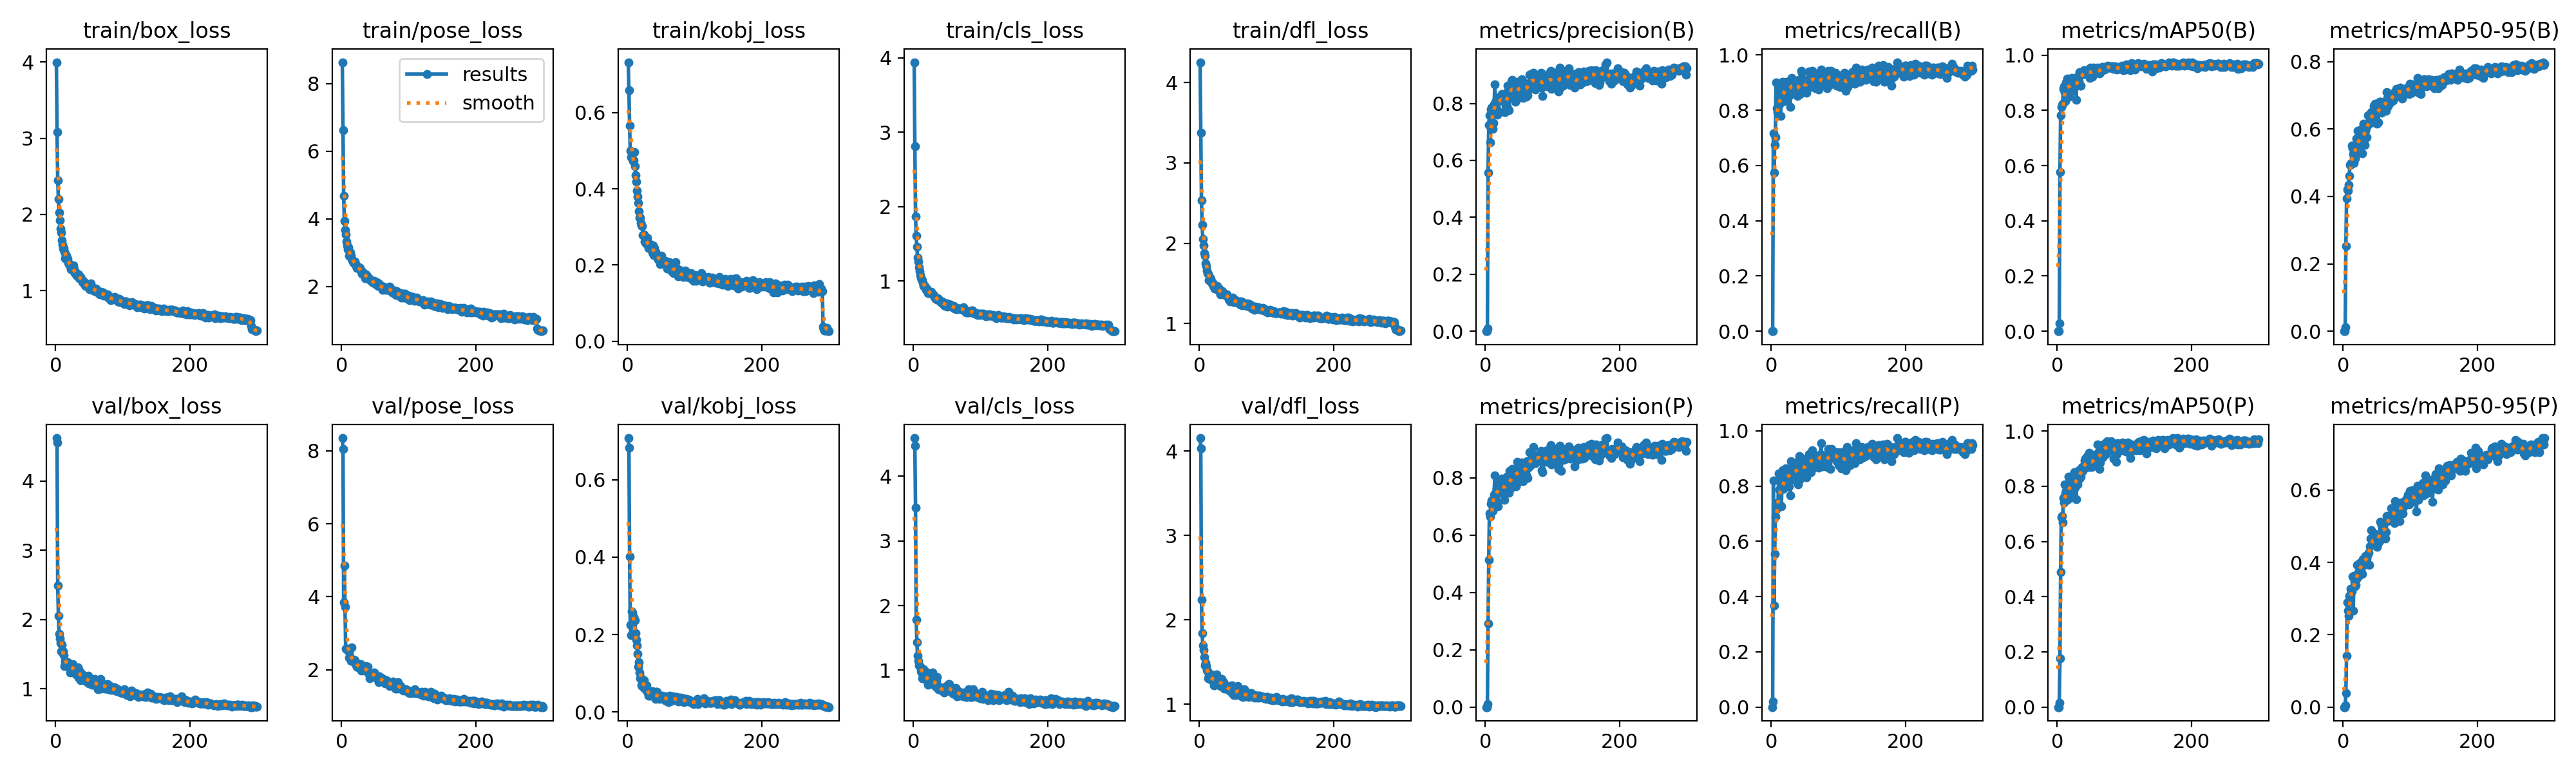

The data file committed next to this chart (first rows):
epoch, time, train/box_loss, train/pose_loss, train/kobj_loss, train/cls_loss, train/dfl_loss, metrics/precision(B), metrics/recall(B), metrics/mAP50(B), metrics/mAP50-95(B), metrics/precision(P), metrics/recall(P), metrics/mAP50(P), metrics/mAP50-95(P), val/box_loss, val/pose_loss, val/kobj_loss, val/cls_loss, val/dfl_loss, lr/pg0, lr/pg1, lr/pg2
1, 11.3, 3.998, 8.631, 0.7325, 3.943, 4.253, 0, 0, 0, 0, 0, 0, 0, 0, 4.621, 8.346, 0.7075, 4.592, 4.154, 0.0005, 0.0005, 0.0005
2, 19.31, 3.08, 6.624, 0.6593, 2.812, 3.372, 0, 0, 0, 0, 0.00031, 0.01935, 0.00016, 2e-05, 4.559, 8.05, 0.6832, 4.477, 4.035, 0.001017, 0.001017, 0.001017
3, 23.88, 2.448, 4.672, 0.5652, 1.868, 2.53, 0.01007, 0.7161, 0.02911, 0.01119, 0.01152, 0.8194, 0.01606, 0.00535, 2.492, 3.854, 0.4018, 3.513, 2.239, 0.001531, 0.001531, 0.001531
4, 29.83, 2.2, 3.937, 0.5008, 1.609, 2.229, 0.5573, 0.5742, 0.5768, 0.2524, 0.2909, 0.3677, 0.1774, 0.03931, 2.053, 4.849, 0.2251, 1.783, 1.843, 0.001982, 0.001982, 0.001982
5, 35.98, 2.024, 3.677, 0.4838, 1.462, 2.05, 0.7236, 0.6756, 0.7832, 0.3938, 0.5137, 0.5548, 0.4898, 0.1425, 1.796, 3.73, 0.1987, 1.436, 1.698, 0.001976, 0.001976, 0.001976
6, 42.71, 1.926, 3.533, 0.495, 1.314, 1.973, 0.7573, 0.7032, 0.8136, 0.4215, 0.6762, 0.6903, 0.6869, 0.2893, 1.726, 2.573, 0.261, 1.228, 1.638, 0.00197, 0.00197, 0.00197
7, 48.22, 1.813, 3.319, 0.4788, 1.258, 1.876, 0.6626, 0.8997, 0.8193, 0.4161, 0.6654, 0.7161, 0.6929, 0.2662, 1.658, 2.56, 0.2565, 1.146, 1.56, 0.001964, 0.001964, 0.001964
8, 52.94, 1.762, 3.209, 0.4734, 1.184, 1.843, 0.7792, 0.8065, 0.8233, 0.4339, 0.7083, 0.7355, 0.6702, 0.252, 1.544, 2.581, 0.2393, 1.074, 1.457, 0.001958, 0.001958, 0.001958
9, 58.91, 1.662, 3.089, 0.4747, 1.134, 1.748, 0.785, 0.7935, 0.8772, 0.4612, 0.7212, 0.729, 0.7572, 0.3079, 1.639, 2.557, 0.245, 1.064, 1.49, 0.001952, 0.001952, 0.001952
10, 65.75, 1.603, 3.147, 0.4965, 1.083, 1.719, 0.7717, 0.8129, 0.8871, 0.4935, 0.7143, 0.7421, 0.7413, 0.3056, 1.524, 2.508, 0.239, 1.056, 1.448, 0.001946, 0.001946, 0.001946
11, 71.18, 1.551, 2.897, 0.4603, 1.042, 1.66, 0.7117, 0.8759, 0.8661, 0.4974, 0.6844, 0.8452, 0.8076, 0.328, 1.544, 2.325, 0.2376, 0.9808, 1.402, 0.00194, 0.00194, 0.00194
12, 76.67, 1.557, 2.909, 0.4356, 1.022, 1.631, 0.7302, 0.8206, 0.834, 0.4955, 0.7016, 0.7888, 0.773, 0.3198, 1.483, 2.312, 0.2029, 0.9678, 1.388, 0.001934, 0.001934, 0.001934
13, 82.23, 1.507, 3, 0.4194, 1.007, 1.619, 0.7959, 0.8452, 0.901, 0.5498, 0.7399, 0.7871, 0.7836, 0.3192, 1.331, 2.316, 0.1864, 0.871, 1.309, 0.001928, 0.001928, 0.001928
14, 88.47, 1.426, 2.906, 0.395, 0.9789, 1.541, 0.8664, 0.7806, 0.8907, 0.5434, 0.8075, 0.729, 0.798, 0.3602, 1.401, 2.243, 0.1717, 0.9484, 1.326, 0.001922, 0.001922, 0.001922
15, 94.18, 1.473, 2.817, 0.3799, 0.9354, 1.542, 0.8056, 0.8581, 0.9159, 0.5255, 0.7481, 0.728, 0.752, 0.2669, 1.371, 2.609, 0.1509, 1.018, 1.321, 0.001916, 0.001916, 0.001916
16, 99.25, 1.454, 2.78, 0.3625, 0.9439, 1.573, 0.7897, 0.8724, 0.8676, 0.4994, 0.7499, 0.8319, 0.7779, 0.3627, 1.372, 2.253, 0.1168, 0.9801, 1.298, 0.00191, 0.00191, 0.00191
17, 104.9, 1.43, 2.734, 0.3414, 0.9291, 1.554, 0.81, 0.9032, 0.9058, 0.5393, 0.7643, 0.8581, 0.8343, 0.3479, 1.333, 2.254, 0.1291, 0.9327, 1.291, 0.001904, 0.001904, 0.001904
18, 111.6, 1.416, 2.695, 0.3236, 0.9146, 1.516, 0.7607, 0.8323, 0.8498, 0.5122, 0.7143, 0.7902, 0.7695, 0.3338, 1.381, 2.286, 0.1019, 0.9261, 1.355, 0.001898, 0.001898, 0.001898
19, 116.8, 1.367, 2.7, 0.3235, 0.8851, 1.498, 0.7743, 0.8323, 0.866, 0.5222, 0.701, 0.8015, 0.7579, 0.3383, 1.372, 2.254, 0.08657, 0.9785, 1.328, 0.001892, 0.001892, 0.001892
20, 121.5, 1.352, 2.727, 0.3107, 0.8985, 1.503, 0.8185, 0.8729, 0.9126, 0.5716, 0.7877, 0.8194, 0.8342, 0.353, 1.311, 2.252, 0.08845, 0.852, 1.273, 0.001886, 0.001886, 0.001886
21, 126.6, 1.347, 2.663, 0.3036, 0.8702, 1.466, 0.8211, 0.871, 0.8965, 0.5674, 0.782, 0.8099, 0.8036, 0.3926, 1.347, 2.147, 0.06864, 0.8283, 1.314, 0.00188, 0.00188, 0.00188
22, 133.3, 1.327, 2.601, 0.3018, 0.8337, 1.461, 0.8233, 0.9018, 0.9169, 0.5954, 0.7806, 0.8645, 0.8282, 0.3691, 1.232, 2.136, 0.07464, 0.776, 1.221, 0.001874, 0.001874, 0.001874
23, 138.4, 1.277, 2.551, 0.2788, 0.8396, 1.438, 0.8093, 0.9035, 0.8876, 0.551, 0.7468, 0.8374, 0.7608, 0.3614, 1.293, 2.084, 0.06632, 0.8416, 1.257, 0.001868, 0.001868, 0.001868
24, 143.8, 1.28, 2.581, 0.2796, 0.8456, 1.461, 0.8337, 0.8839, 0.9087, 0.563, 0.7972, 0.8452, 0.8201, 0.3987, 1.328, 2.065, 0.08269, 0.8091, 1.308, 0.001862, 0.001862, 0.001862
25, 148.3, 1.299, 2.567, 0.261, 0.8503, 1.447, 0.812, 0.8918, 0.8989, 0.5675, 0.7772, 0.8516, 0.8512, 0.3972, 1.359, 2.102, 0.05987, 0.8079, 1.352, 0.001856, 0.001856, 0.001856
26, 155.6, 1.331, 2.552, 0.2663, 0.8515, 1.469, 0.8249, 0.851, 0.8967, 0.5595, 0.7682, 0.8, 0.7942, 0.3804, 1.287, 2.153, 0.06977, 0.8457, 1.286, 0.00185, 0.00185, 0.00185
27, 160.5, 1.284, 2.545, 0.256, 0.8256, 1.432, 0.8312, 0.8903, 0.9133, 0.6, 0.7911, 0.8581, 0.8416, 0.3944, 1.275, 2.089, 0.06394, 0.7925, 1.252, 0.001844, 0.001844, 0.001844
28, 166.1, 1.229, 2.479, 0.2605, 0.8224, 1.412, 0.77, 0.8129, 0.8386, 0.5278, 0.7231, 0.7677, 0.7542, 0.3675, 1.313, 2.147, 0.06909, 0.9665, 1.286, 0.001838, 0.001838, 0.001838
29, 172, 1.244, 2.436, 0.272, 0.818, 1.434, 0.7693, 0.9097, 0.8912, 0.5822, 0.7523, 0.8903, 0.8401, 0.4083, 1.266, 1.978, 0.05316, 0.8028, 1.276, 0.001832, 0.001832, 0.001832
30, 178.8, 1.218, 2.382, 0.2624, 0.8047, 1.411, 0.7921, 0.9161, 0.9218, 0.6148, 0.7526, 0.8635, 0.8072, 0.3928, 1.207, 2.112, 0.05002, 0.7721, 1.222, 0.001826, 0.001826, 0.001826
31, 183.9, 1.198, 2.427, 0.2444, 0.7835, 1.366, 0.8383, 0.903, 0.9081, 0.5869, 0.8022, 0.8635, 0.8435, 0.4076, 1.23, 2.041, 0.04187, 0.8498, 1.216, 0.00182, 0.00182, 0.00182
32, 189.6, 1.204, 2.394, 0.2484, 0.7754, 1.393, 0.7893, 0.894, 0.9055, 0.5524, 0.7665, 0.8681, 0.857, 0.4079, 1.28, 2.023, 0.04557, 0.7903, 1.271, 0.001814, 0.001814, 0.001814
33, 196, 1.196, 2.33, 0.2504, 0.7615, 1.375, 0.8614, 0.8822, 0.9389, 0.5946, 0.8049, 0.8258, 0.8281, 0.4188, 1.31, 1.996, 0.04721, 0.7462, 1.3, 0.001808, 0.001808, 0.001808
34, 202.4, 1.216, 2.376, 0.2494, 0.7799, 1.407, 0.8174, 0.8839, 0.8908, 0.603, 0.8003, 0.853, 0.8504, 0.3969, 1.163, 1.981, 0.0417, 0.8279, 1.209, 0.001802, 0.001802, 0.001802
35, 207.7, 1.163, 2.242, 0.2526, 0.7521, 1.379, 0.7761, 0.8947, 0.8901, 0.576, 0.7486, 0.8646, 0.8343, 0.4149, 1.261, 2.013, 0.04598, 0.8944, 1.262, 0.001796, 0.001796, 0.001796
36, 213.2, 1.159, 2.346, 0.2419, 0.7645, 1.364, 0.8546, 0.8721, 0.929, 0.613, 0.8231, 0.8404, 0.851, 0.3957, 1.215, 2.094, 0.04559, 0.7585, 1.259, 0.00179, 0.00179, 0.00179
37, 218.4, 1.183, 2.343, 0.2331, 0.7579, 1.36, 0.8598, 0.871, 0.9385, 0.6401, 0.7691, 0.871, 0.8695, 0.4233, 1.124, 2.014, 0.05479, 0.707, 1.183, 0.001784, 0.001784, 0.001784
38, 225.3, 1.151, 2.301, 0.2513, 0.7467, 1.353, 0.8247, 0.8801, 0.9359, 0.6135, 0.7836, 0.8413, 0.8554, 0.4274, 1.194, 1.982, 0.044, 0.7427, 1.218, 0.001778, 0.001778, 0.001778
39, 230.5, 1.147, 2.254, 0.2257, 0.7372, 1.354, 0.8779, 0.8516, 0.9326, 0.6172, 0.7663, 0.8887, 0.8642, 0.3923, 1.211, 2.092, 0.04481, 0.7167, 1.216, 0.001772, 0.001772, 0.001772
40, 236.5, 1.113, 2.253, 0.2452, 0.7274, 1.364, 0.8823, 0.8645, 0.9451, 0.6335, 0.8296, 0.8065, 0.8656, 0.444, 1.164, 1.91, 0.04034, 0.6989, 1.18, 0.001766, 0.001766, 0.001766
41, 241.6, 1.131, 2.248, 0.2355, 0.718, 1.362, 0.8423, 0.9097, 0.9453, 0.6235, 0.8121, 0.8774, 0.8942, 0.4655, 1.182, 1.894, 0.04275, 0.7011, 1.206, 0.00176, 0.00176, 0.00176
42, 247.9, 1.107, 2.193, 0.2349, 0.7047, 1.337, 0.8438, 0.9064, 0.9322, 0.65, 0.8141, 0.9097, 0.9001, 0.4885, 1.132, 1.771, 0.03472, 0.705, 1.173, 0.001754, 0.001754, 0.001754
43, 253.6, 1.109, 2.188, 0.23, 0.7236, 1.329, 0.8588, 0.8581, 0.9396, 0.6291, 0.8003, 0.8258, 0.8686, 0.4507, 1.177, 1.874, 0.05183, 0.7296, 1.176, 0.001748, 0.001748, 0.001748
44, 259.3, 1.074, 2.187, 0.2246, 0.7139, 1.297, 0.8481, 0.9006, 0.9427, 0.6364, 0.8179, 0.8692, 0.8836, 0.4587, 1.183, 1.907, 0.05173, 0.6778, 1.192, 0.001742, 0.001742, 0.001742
45, 263.9, 1.065, 2.157, 0.218, 0.6929, 1.312, 0.8065, 0.9419, 0.9379, 0.6337, 0.8281, 0.9016, 0.9091, 0.4569, 1.18, 1.885, 0.04564, 0.6986, 1.218, 0.001736, 0.001736, 0.001736
46, 270.3, 1.061, 2.123, 0.2147, 0.6716, 1.273, 0.8101, 0.9356, 0.9414, 0.6694, 0.7698, 0.8844, 0.8762, 0.4733, 1.102, 1.856, 0.0364, 0.6536, 1.152, 0.00173, 0.00173, 0.00173
47, 276.2, 1.057, 2.129, 0.2136, 0.6686, 1.284, 0.8767, 0.8839, 0.9512, 0.6746, 0.8548, 0.8645, 0.9208, 0.4782, 1.09, 1.826, 0.03375, 0.747, 1.151, 0.001724, 0.001724, 0.001724
48, 281.2, 1.066, 2.167, 0.2019, 0.6995, 1.282, 0.8229, 0.871, 0.9185, 0.6177, 0.794, 0.8456, 0.8699, 0.4539, 1.188, 1.931, 0.03715, 0.6866, 1.224, 0.001718, 0.001718, 0.001718
49, 286.7, 1.081, 2.079, 0.2193, 0.7015, 1.322, 0.8605, 0.9032, 0.9542, 0.666, 0.8236, 0.8645, 0.9077, 0.4576, 1.078, 1.891, 0.03725, 0.7139, 1.126, 0.001712, 0.001712, 0.001712
50, 292.9, 1.023, 2.063, 0.224, 0.6595, 1.278, 0.8709, 0.8774, 0.9283, 0.6164, 0.8384, 0.8702, 0.8784, 0.4434, 1.151, 1.858, 0.03612, 0.7648, 1.177, 0.001706, 0.001706, 0.001706
51, 298.3, 1.028, 2.066, 0.2038, 0.6621, 1.265, 0.8485, 0.8903, 0.9444, 0.6665, 0.7876, 0.8903, 0.8693, 0.4504, 1.087, 1.845, 0.04258, 0.6873, 1.105, 0.0017, 0.0017, 0.0017
52, 303.4, 1.092, 2.126, 0.2133, 0.6872, 1.3, 0.8563, 0.8645, 0.9215, 0.619, 0.8244, 0.8323, 0.8733, 0.4627, 1.12, 1.814, 0.03455, 0.7862, 1.181, 0.001694, 0.001694, 0.001694
53, 309.3, 1.053, 2.067, 0.2112, 0.6811, 1.291, 0.848, 0.9097, 0.9378, 0.6572, 0.8253, 0.8903, 0.904, 0.4719, 1.07, 1.742, 0.03796, 0.7865, 1.126, 0.001688, 0.001688, 0.001688
54, 314.9, 1.009, 2.018, 0.2072, 0.6685, 1.267, 0.8854, 0.897, 0.9548, 0.68, 0.8539, 0.8676, 0.89, 0.4595, 1.057, 1.817, 0.04095, 0.6821, 1.109, 0.001682, 0.001682, 0.001682
55, 319.9, 1.037, 2.079, 0.2093, 0.6774, 1.286, 0.8596, 0.8903, 0.9483, 0.665, 0.8344, 0.8774, 0.9138, 0.5116, 1.109, 1.666, 0.03871, 0.7024, 1.144, 0.001676, 0.001676, 0.001676
56, 325.1, 1.018, 2.041, 0.2112, 0.6575, 1.265, 0.82, 0.9404, 0.9465, 0.6815, 0.7887, 0.915, 0.8802, 0.4753, 1.057, 1.813, 0.0414, 0.6667, 1.134, 0.00167, 0.00167, 0.00167
57, 330.6, 1.013, 2.017, 0.2066, 0.6577, 1.256, 0.8278, 0.8993, 0.9377, 0.6483, 0.8117, 0.8839, 0.9077, 0.504, 1.119, 1.733, 0.02888, 0.6664, 1.211, 0.001664, 0.001664, 0.001664
58, 337.6, 0.9966, 2.016, 0.2087, 0.6607, 1.265, 0.8717, 0.9032, 0.9481, 0.6571, 0.8392, 0.8774, 0.9087, 0.4934, 1.137, 1.729, 0.03267, 0.7179, 1.146, 0.001658, 0.001658, 0.001658
59, 342.6, 1, 1.988, 0.1911, 0.6461, 1.249, 0.8643, 0.8839, 0.9442, 0.6744, 0.8354, 0.8511, 0.8891, 0.4918, 1.11, 1.784, 0.03772, 0.6378, 1.178, 0.001652, 0.001652, 0.001652
60, 347.3, 1.029, 2.003, 0.2039, 0.6658, 1.276, 0.8658, 0.9097, 0.9561, 0.6671, 0.8497, 0.9118, 0.9511, 0.4955, 1.099, 1.729, 0.03058, 0.6818, 1.161, 0.001646, 0.001646, 0.001646
... 240 more rows
